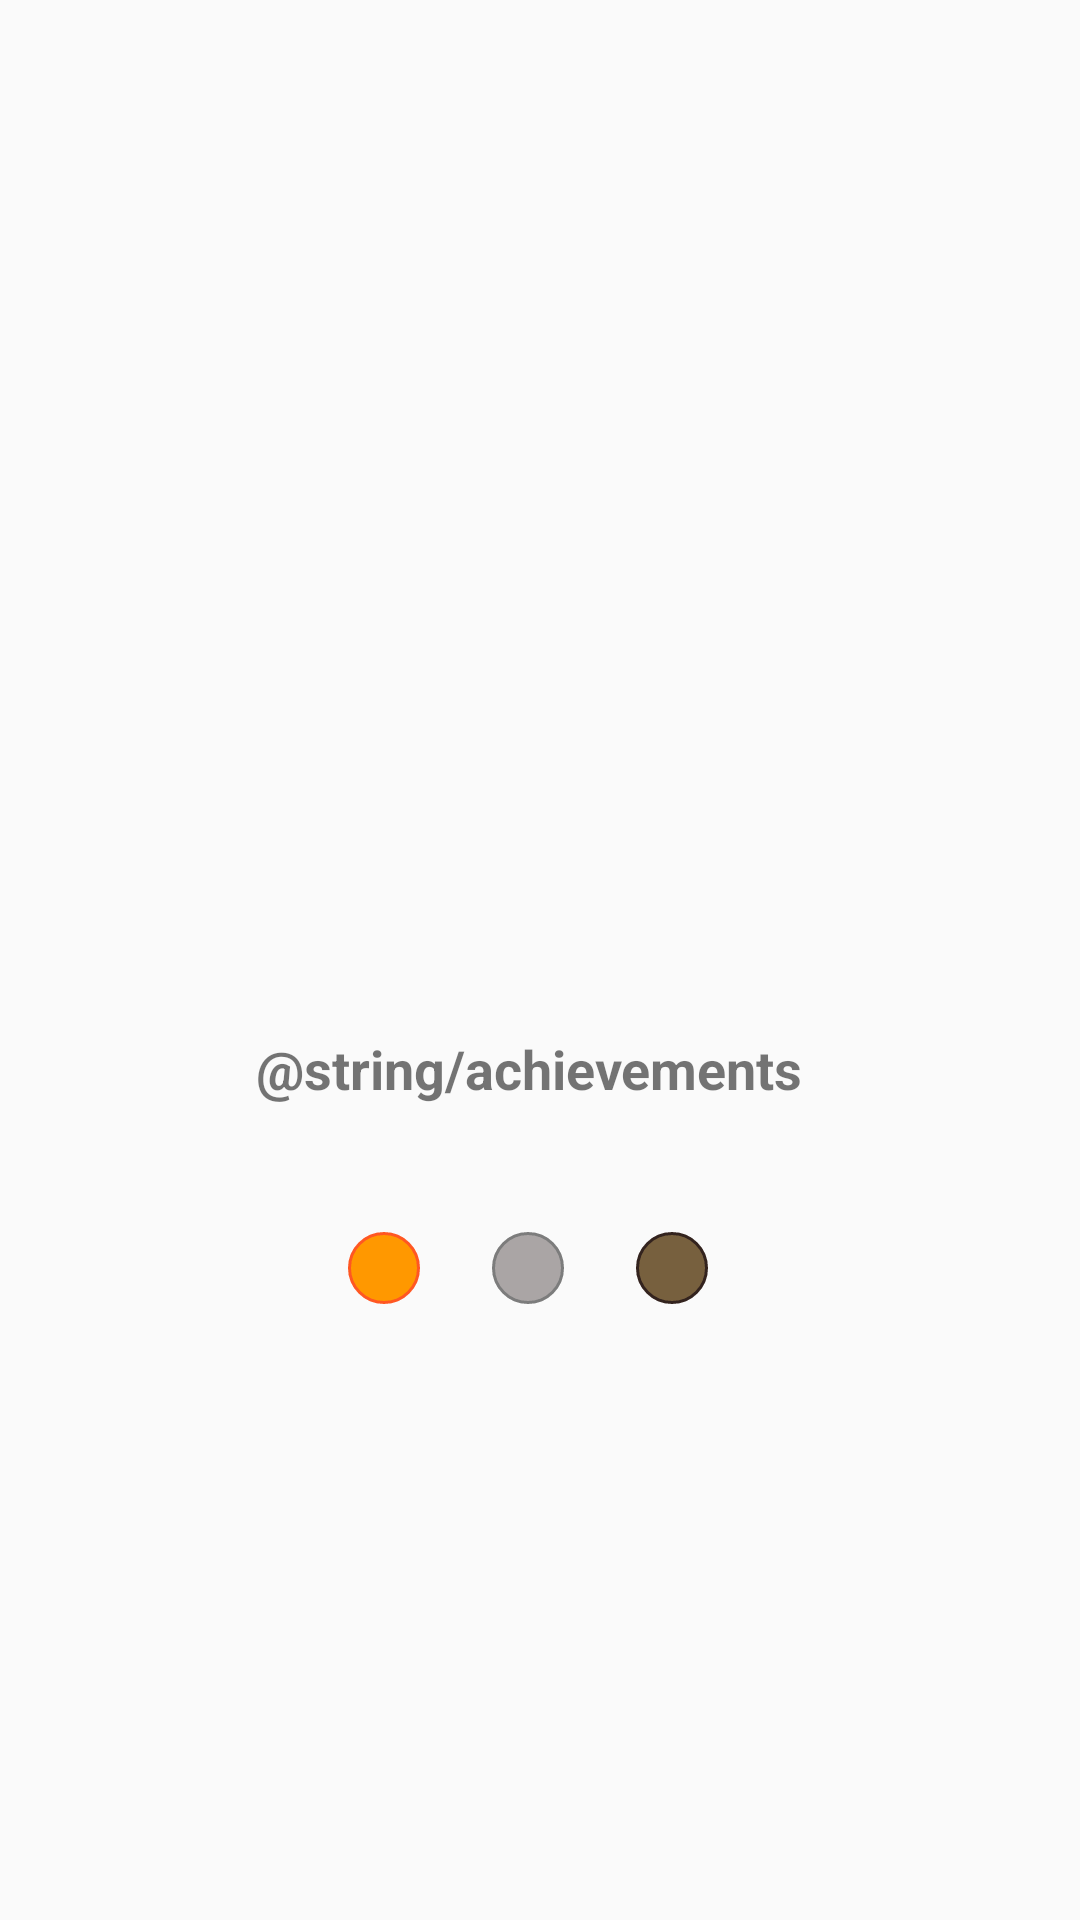

Layout XML and referenced resources for this Android screen:
<!-- AndroidManifest.xml: application theme Theme.StackUsers -->
<!-- res/layout/activity_about_user.xml -->
<?xml version="1.0" encoding="utf-8"?>
<androidx.constraintlayout.widget.ConstraintLayout xmlns:android="http://schemas.android.com/apk/res/android"
    xmlns:app="http://schemas.android.com/apk/res-auto"
    xmlns:tools="http://schemas.android.com/tools"
    android:layout_width="match_parent"
    android:layout_height="match_parent"
    tools:context=".u.view.MainActivity">

    <androidx.appcompat.widget.AppCompatImageView
        android:id="@+id/ivAvatar"
        android:layout_width="148dp"
        android:layout_height="148dp"
        android:layout_marginTop="16dp"
        app:layout_constraintEnd_toEndOf="parent"
        app:layout_constraintHorizontal_bias="0.498"
        app:layout_constraintStart_toStartOf="parent"
        app:layout_constraintTop_toTopOf="parent" />

    <androidx.appcompat.widget.AppCompatTextView
        android:id="@+id/tvDisplayName"
        android:layout_width="wrap_content"
        android:layout_height="wrap_content"
        android:layout_margin="30dp"
        android:textSize="24sp"
        android:textStyle="bold"
        app:layout_constraintEnd_toEndOf="parent"
        app:layout_constraintStart_toStartOf="parent"
        app:layout_constraintTop_toBottomOf="@+id/ivAvatar"
        tools:ignore="RtlSymmetry"
        tools:text="Name" />

    <androidx.appcompat.widget.AppCompatTextView
        android:id="@+id/tvAddress"
        android:layout_width="wrap_content"
        android:layout_height="wrap_content"
        android:layout_marginTop="8dp"
        android:textSize="14sp"
        app:layout_constraintEnd_toEndOf="parent"
        app:layout_constraintHorizontal_bias="0.501"
        app:layout_constraintStart_toStartOf="parent"
        app:layout_constraintTop_toBottomOf="@+id/tvDisplayName"
        tools:ignore="RtlSymmetry"
        tools:text="Test lorem ipsom test sddsdsd" />

    <androidx.appcompat.widget.AppCompatTextView
        android:id="@+id/tvWebsite"
        android:layout_width="wrap_content"
        android:layout_height="wrap_content"
        android:layout_marginTop="8dp"
        android:textSize="14sp"
        app:layout_constraintEnd_toEndOf="parent"
        app:layout_constraintHorizontal_bias="0.501"
        app:layout_constraintStart_toStartOf="parent"
        app:layout_constraintTop_toBottomOf="@+id/tvAddress"
        tools:ignore="RtlSymmetry"
        tools:text="Test lorem ipsom test sddsdsd" />

    <androidx.appcompat.widget.AppCompatTextView
        android:id="@+id/tvAchievements"
        android:layout_width="wrap_content"
        android:layout_height="wrap_content"
        android:layout_marginTop="8dp"
        android:layout_marginEnd="@dimen/margin"
        android:drawablePadding="@dimen/margin_8"
        android:gravity="center_horizontal"
        android:text="@string/achievements"
        android:textSize="18sp"
        android:textStyle="bold"
        app:layout_constraintBottom_toTopOf="@+id/llMedalView"
        app:layout_constraintEnd_toEndOf="parent"
        app:layout_constraintHorizontal_bias="0.528"
        app:layout_constraintStart_toStartOf="parent"
        app:layout_constraintTop_toBottomOf="@+id/tvAddress"
        app:layout_constraintVertical_bias="1.0"
        tools:ignore="RtlSymmetry" />

    <androidx.appcompat.widget.LinearLayoutCompat
        android:id="@+id/llMedalView"
        android:layout_width="match_parent"
        android:layout_height="93dp"
        android:layout_marginTop="88dp"
        android:gravity="center"
        android:orientation="horizontal"
        app:layout_constraintEnd_toEndOf="parent"
        app:layout_constraintHorizontal_bias="0.0"
        app:layout_constraintStart_toStartOf="parent"
        app:layout_constraintTop_toBottomOf="@+id/tvWebsite"
        tools:ignore="MissingConstraints">

        <androidx.appcompat.widget.AppCompatTextView
            android:id="@+id/tvGold"
            android:layout_width="wrap_content"
            android:layout_height="wrap_content"
            android:layout_marginTop="8dp"
            android:layout_marginEnd="@dimen/margin"
            android:drawableStart="@drawable/gold"
            android:drawablePadding="@dimen/margin_8"
            android:textSize="14sp"
            tools:text="Gold" />

        <androidx.appcompat.widget.AppCompatTextView
            android:id="@+id/tvSilver"
            android:layout_width="wrap_content"
            android:layout_height="wrap_content"
            android:layout_marginTop="8dp"
            android:layout_marginEnd="@dimen/margin"
            android:drawableStart="@drawable/silver"
            android:drawablePadding="@dimen/margin_8"
            android:textSize="14sp"
            tools:text="Silver" />

        <androidx.appcompat.widget.AppCompatTextView
            android:id="@+id/tvBronze"
            android:layout_width="wrap_content"
            android:layout_height="wrap_content"
            android:layout_marginTop="8dp"
            android:drawableStart="@drawable/bronze"
            android:drawablePadding="@dimen/margin_8"
            android:textSize="14sp"
            tools:text="Bronze" />
    </androidx.appcompat.widget.LinearLayoutCompat>
</androidx.constraintlayout.widget.ConstraintLayout>
<!-- resources referenced by this layout -->
<resources>
  <dimen name="margin">16dp</dimen>
  <dimen name="margin_8">8dp</dimen>
  <!-- drawable bronze (drawable) -->
  <?xml version="1.0" encoding="utf-8"?>
  <shape xmlns:android="http://schemas.android.com/apk/res/android"
      android:innerRadius="0dp"
      android:shape="ring"
      android:thicknessRatio="2"
      android:useLevel="false" >
  
      <solid android:color="#77603E" />
  
      <size android:width="24dp"
          android:height="24dp"/>
  
      <stroke android:width="1dp"
          android:color="#33231E"/>
  
  </shape>
  <!-- drawable gold (drawable) -->
  <?xml version="1.0" encoding="utf-8"?>
  <shape xmlns:android="http://schemas.android.com/apk/res/android"
      android:innerRadius="0dp"
      android:shape="ring"
      android:thicknessRatio="2"
      android:useLevel="false" >
  
      <solid android:color="#FF9800" />
  
      <size android:width="24dp"
          android:height="24dp"/>
  
      <stroke android:width="1dp"
          android:color="#FF5722"/>
  
  </shape>
  <!-- drawable silver (drawable) -->
  <?xml version="1.0" encoding="utf-8"?>
  <shape xmlns:android="http://schemas.android.com/apk/res/android"
      android:innerRadius="0dp"
      android:shape="ring"
      android:thicknessRatio="2"
      android:useLevel="false" >
  
      <solid android:color="#AAA5A5" />
  
      <size android:width="24dp"
          android:height="24dp"/>
  
      <stroke android:width="1dp"
          android:color="#7C7C7C"/>
  
  </shape>
  <style name="Theme.StackUsers" parent="Theme.AppCompat.Light">
  
          <item name="android:statusBarColor">@color/white</item>
          <item name="android:windowLightStatusBar" tools:targetApi="m">true</item>
  
          
          <item name="colorPrimary">@color/white</item>
          <item name="colorPrimaryVariant">@color/white</item>
          <item name="colorOnPrimary">@color/purple_500</item>
          
          <item name="colorSecondary">@color/teal_200</item>
          <item name="colorSecondaryVariant">@color/teal_700</item>
          <item name="colorOnSecondary">@color/black</item>
          <item name="android:textColorPrimary">@color/black</item>
          
  
          
      </style>
  <!-- not gathered from this repository: default colours our renderer supplied (Android Studio template values) -->
  <color name="purple_500">#FF6200EE</color>
  <color name="teal_200">#FF03DAC5</color>
  <color name="teal_700">#FF018786</color>
  <color name="black">#FF000000</color>
  <color name="white">#FFFFFFFF</color>
</resources>
